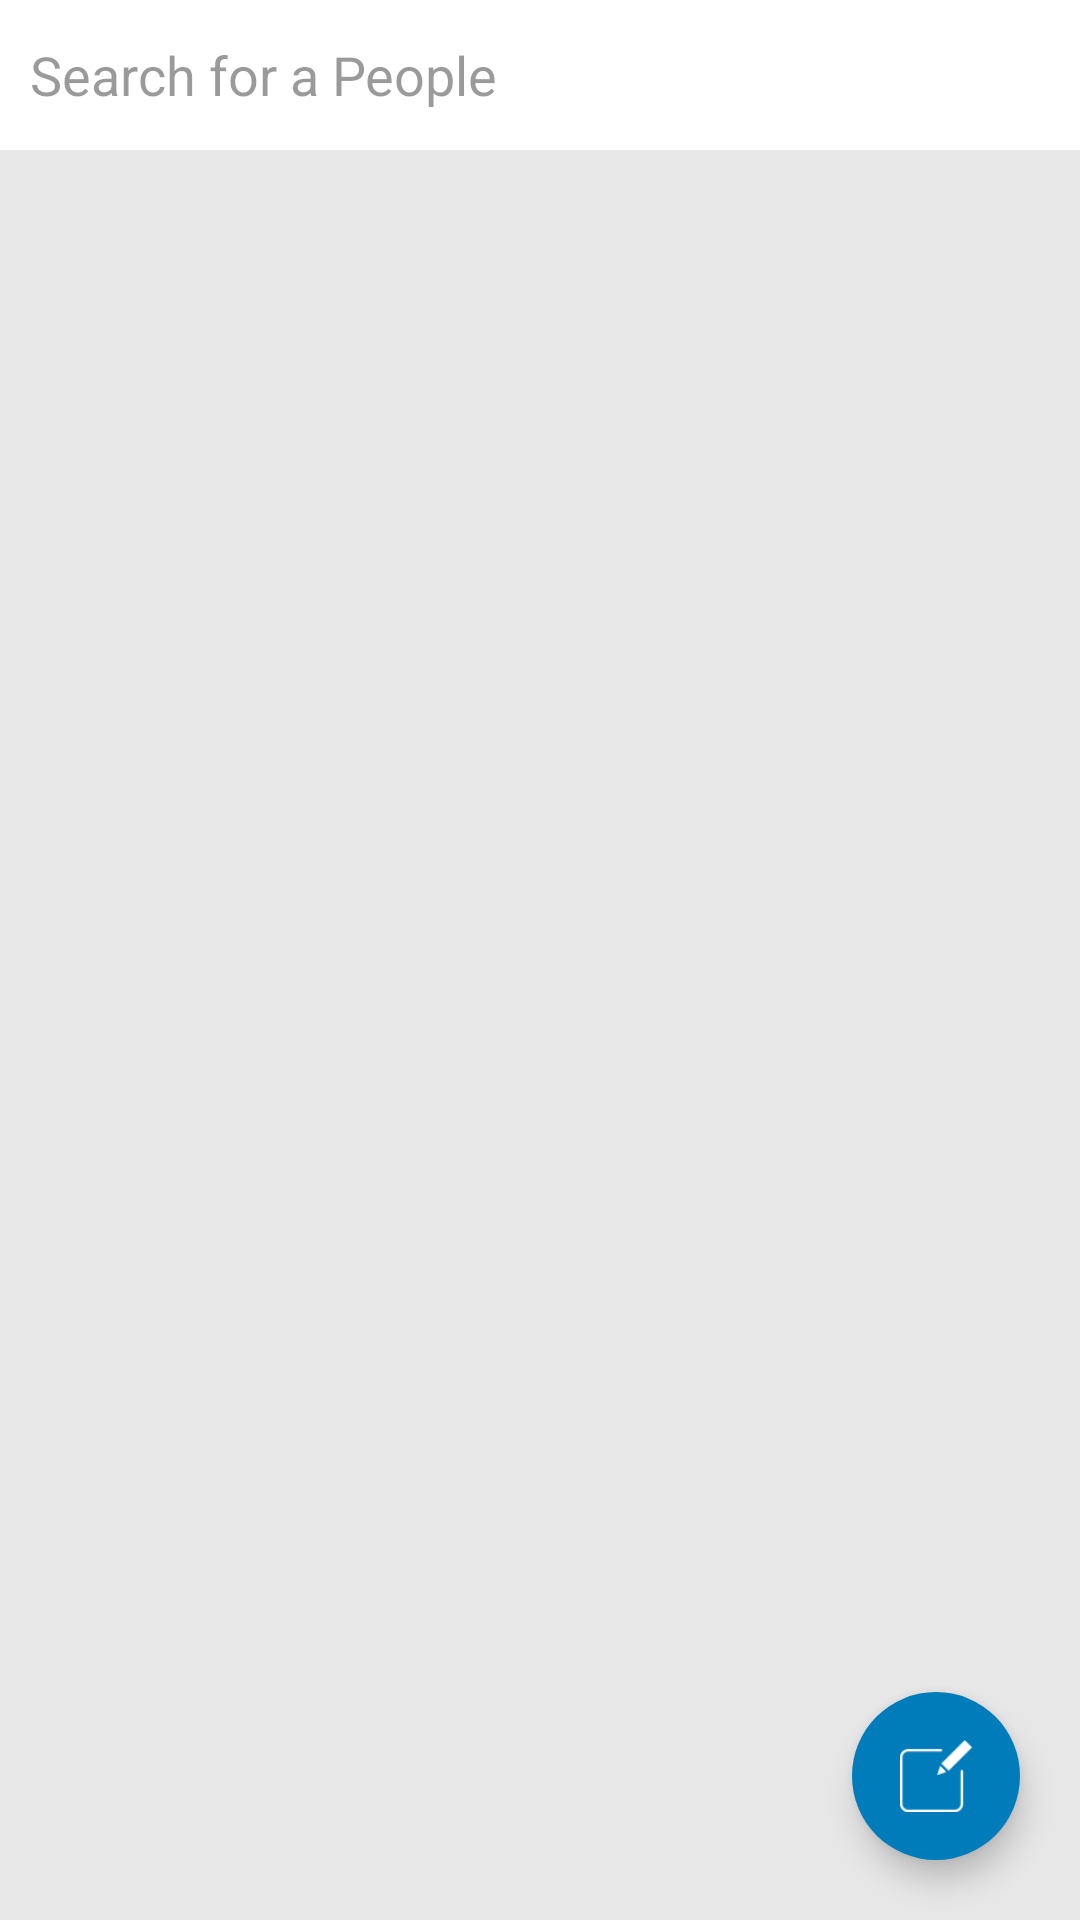

The Android layout XML behind this screen, and the referenced resources:
<!-- AndroidManifest.xml: application theme AppTheme -->
<!-- res/layout/fragment_feed.xml -->
<?xml version="1.0" encoding="utf-8"?>
<RelativeLayout
    xmlns:android="http://schemas.android.com/apk/res/android"
    xmlns:tools="http://schemas.android.com/tools"
    android:layout_width="match_parent"
    android:layout_height="match_parent"
    xmlns:app="http://schemas.android.com/apk/res-auto"
    tools:context=".FeedFragment"
    android:background="@color/BackgroundSecondaryColor">


    <androidx.core.widget.NestedScrollView
        android:layout_width="match_parent"
        android:layout_height="match_parent"
        android:fillViewport="true">

        <LinearLayout
            android:layout_width="match_parent"
            android:layout_height="match_parent"
            android:orientation="vertical">

            <EditText
                android:id="@+id/feed_search_bar"
                android:layout_width="match_parent"
                android:layout_height="50dp"
                android:background="@color/BackgroundPrimaryColor"
                android:drawableStart="@drawable/search_icon"
                android:drawablePadding="10dp"
                android:drawableTint="@color/PrimaryTextColor"
                android:ems="10"
                android:focusable="false"
                android:hint="Search for a People"
                android:padding="10dp"
                android:textColor="@color/PrimaryTextColor"
                android:textColorHint="@color/HintTextColor"
                android:textSize="18sp" />

            <androidx.recyclerview.widget.RecyclerView
                android:id="@+id/post_list"
                android:layout_width="match_parent"
                android:layout_height="match_parent"
                android:paddingBottom="10dp"
                android:clipToPadding="false">

            </androidx.recyclerview.widget.RecyclerView>
        </LinearLayout>
    </androidx.core.widget.NestedScrollView>



    <androidx.coordinatorlayout.widget.CoordinatorLayout
        android:layout_width="match_parent"
        android:layout_height="match_parent">

    <com.google.android.material.floatingactionbutton.FloatingActionButton
        android:id="@+id/feed_add_new_post_button"
        android:layout_width="wrap_content"
        android:layout_height="wrap_content"
        android:layout_gravity="end|bottom"
        android:layout_margin="20dp"
        app:fabSize="normal"
        android:backgroundTint="@color/colorPrimary"
        android:src="@drawable/create_post_button_icon"
        android:elevation="20dp"
        android:tint="@color/ButtonTextColor"
        app:borderWidth="0dp"/>

     </androidx.coordinatorlayout.widget.CoordinatorLayout>

</RelativeLayout>
<!-- resources referenced by this layout -->
<resources>
  <color name="BackgroundPrimaryColor">#ffffff</color>
  <color name="BackgroundSecondaryColor">#e7e7e7</color>
  <color name="ButtonTextColor">#FFFFFFFF</color>
  <color name="HintTextColor">#80353535</color>
  <color name="PrimaryTextColor">#353535</color>
  <color name="colorPrimary">#007CBB</color>
  <!-- drawable create_post_button_icon: png bitmap (drawable, 841 bytes) -->
  <style name="AppTheme" parent="Theme.AppCompat.Light.NoActionBar">
          
          <item name="colorPrimary">@color/colorPrimary</item>
          <item name="colorPrimaryDark">@color/colorPrimaryDark</item>
          <item name="colorAccent">@color/colorAccent</item>
  
          navigation bar style
          <item name="android:navigationBarColor">@color/SystemNavigationBarColor</item>
  
          status bar style
          <item name="android:statusBarColor">@color/StatusBarColor</item>
  
  
          <item name="android:windowDisablePreview">true</item>
      </style>
  <color name="colorPrimaryDark">#000000</color>
  <color name="colorAccent">#007CBB</color>
  <color name="SystemNavigationBarColor">#ffffff</color>
  <color name="StatusBarColor">#005681</color>
</resources>
